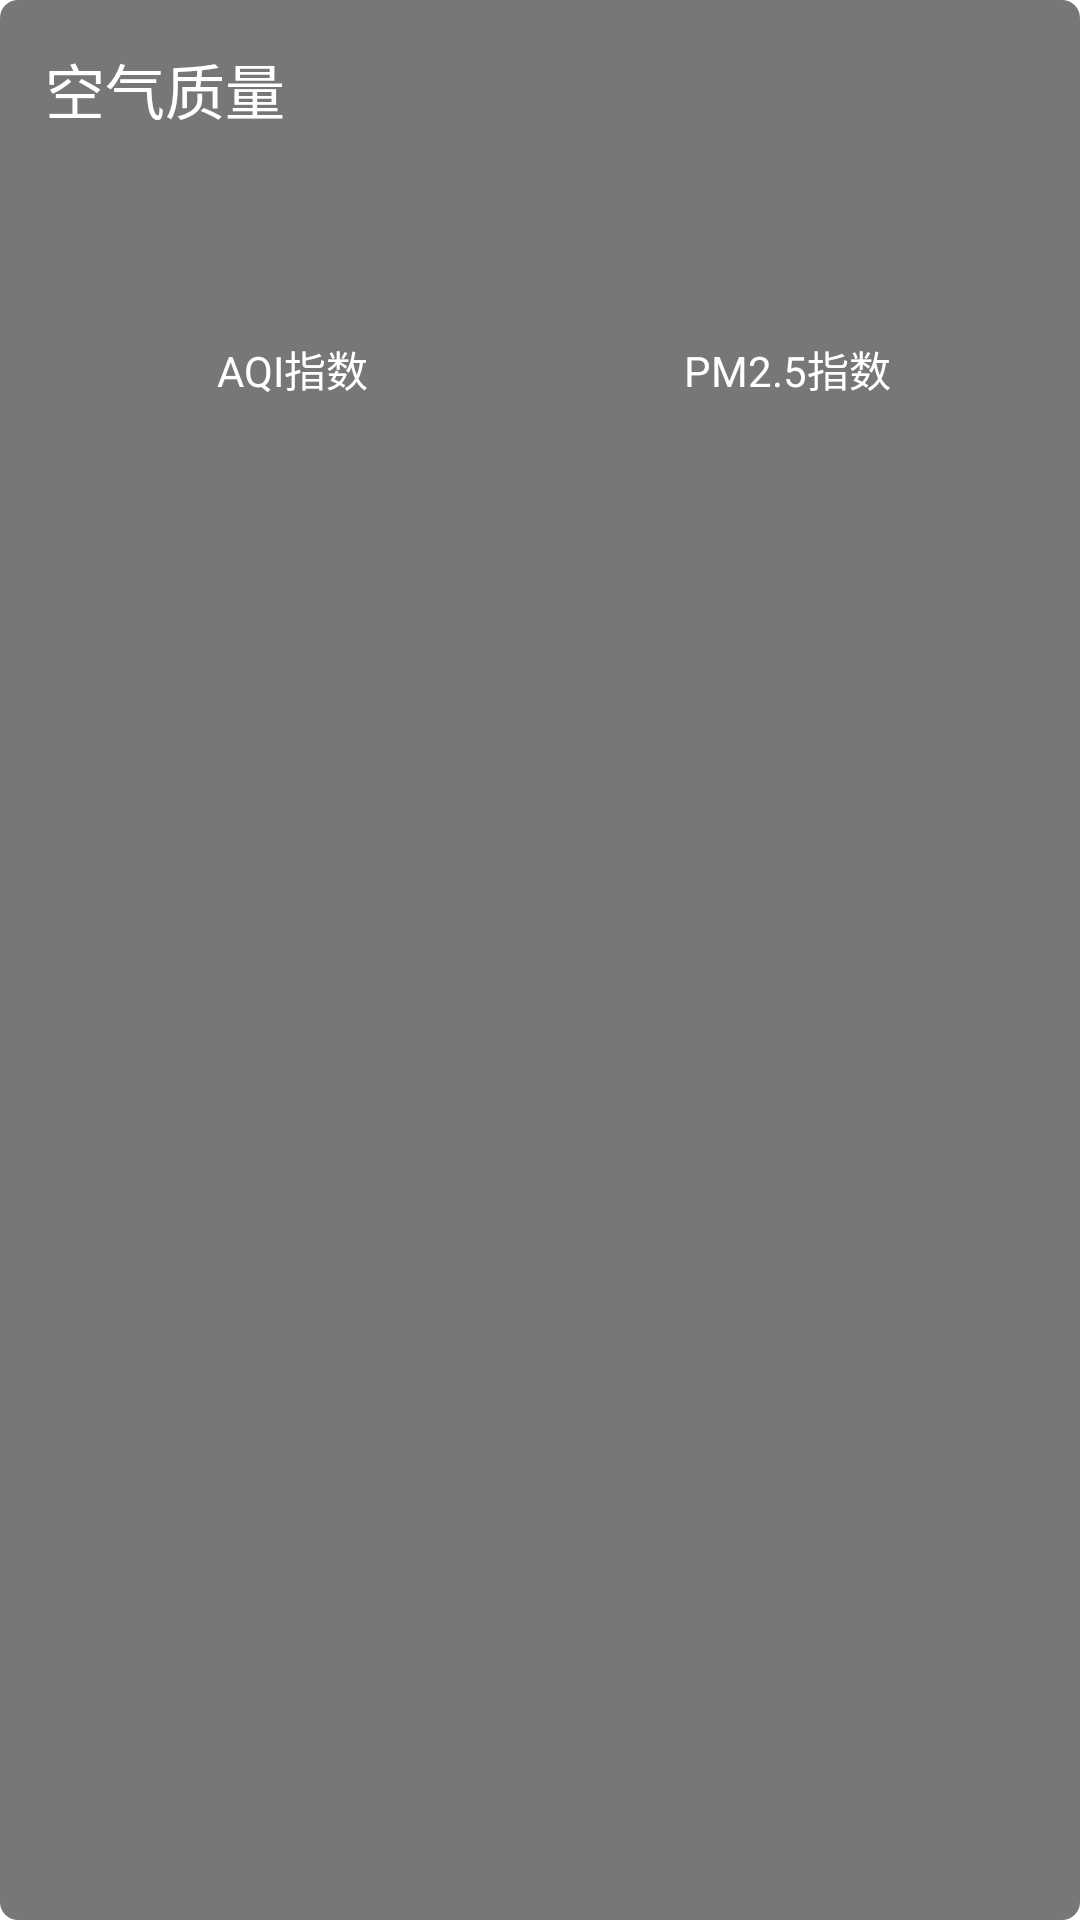

Write the Android layout XML for this screen, with the resource values it uses.
<!-- AndroidManifest.xml: application theme Theme.Shuweather -->
<!-- res/layout/aqi.xml -->
<?xml version="1.0" encoding="utf-8"?>
<LinearLayout
    xmlns:android="http://schemas.android.com/apk/res/android"
    android:orientation="vertical"
    android:layout_width="match_parent"
    android:layout_height="wrap_content"
    android:layout_margin="15dp"
    android:background="@drawable/ic_bc">

    <TextView
        android:layout_width="wrap_content"
        android:layout_height="wrap_content"
        android:layout_marginLeft="15dp"
        android:layout_marginTop="15dp"
        android:text="空气质量"
        android:textColor="#fff"
        android:textSize="20sp"/>

    <LinearLayout
        android:layout_width="match_parent"
        android:layout_height="wrap_content"
        android:layout_margin="15dp">

        <RelativeLayout
            android:layout_width="0dp"
            android:layout_height="match_parent"
            android:layout_weight="1">

            <LinearLayout
                android:orientation="vertical"
                android:layout_width="match_parent"
                android:layout_height="wrap_content"
                android:layout_centerInParent="true">

                <TextView
                    android:id="@+id/aqi_text"
                    android:layout_width="wrap_content"
                    android:layout_height="wrap_content"
                    android:layout_gravity="center"
                    android:textColor="#fff"
                    android:textSize="40sp"
                    />

                <TextView
                    android:layout_width="wrap_content"
                    android:layout_height="wrap_content"
                    android:layout_gravity="center"
                    android:text="AQI指数"
                    android:textColor="#fff"/>

            </LinearLayout>

        </RelativeLayout>

        <RelativeLayout
            android:layout_width="0dp"
            android:layout_height="match_parent"
            android:layout_weight="1">

            <LinearLayout
                android:orientation="vertical"
                android:layout_width="match_parent"
                android:layout_height="wrap_content"
                android:layout_centerInParent="true">

                <TextView
                    android:id="@+id/pm25_text"
                    android:layout_width="wrap_content"
                    android:layout_height="wrap_content"
                    android:layout_gravity="center"
                    android:textColor="#fff"
                    android:textSize="40sp"
                    />

                <TextView
                    android:layout_width="wrap_content"
                    android:layout_height="wrap_content"
                    android:layout_gravity="center"
                    android:text="PM2.5指数"
                    android:textColor="#fff"
                    />

            </LinearLayout>

        </RelativeLayout>

    </LinearLayout>

</LinearLayout>
<!-- resources referenced by this layout -->
<resources>
  <!-- drawable ic_bc (drawable) -->
  <?xml version="1.0" encoding="utf-8"?>
  <shape xmlns:android="http://schemas.android.com/apk/res/android">
  
      <solid
          android:color="#8000"/>
  
      <corners
          android:radius="6dp"/>
  </shape>
  <style name="Theme.Shuweather" parent="Theme.MaterialComponents.DayNight.DarkActionBar">
          
          <item name="colorPrimary">@color/purple_500</item>
          <item name="colorPrimaryVariant">@color/purple_700</item>
          <item name="colorOnPrimary">@color/white</item>
          
          <item name="colorSecondary">@color/teal_200</item>
          <item name="colorSecondaryVariant">@color/teal_700</item>
          <item name="colorOnSecondary">@color/black</item>
          
          <item name="android:statusBarColor" tools:targetApi="l">?attr/colorPrimaryVariant</item>
          
      </style>
  <!-- not gathered from this repository: default colours our renderer supplied (Android Studio template values) -->
  <color name="purple_500">#FF6200EE</color>
  <color name="purple_700">#FF3700B3</color>
  <color name="teal_200">#FF03DAC5</color>
  <color name="teal_700">#FF018786</color>
  <color name="black">#FF000000</color>
  <color name="white">#FFFFFFFF</color>
</resources>
